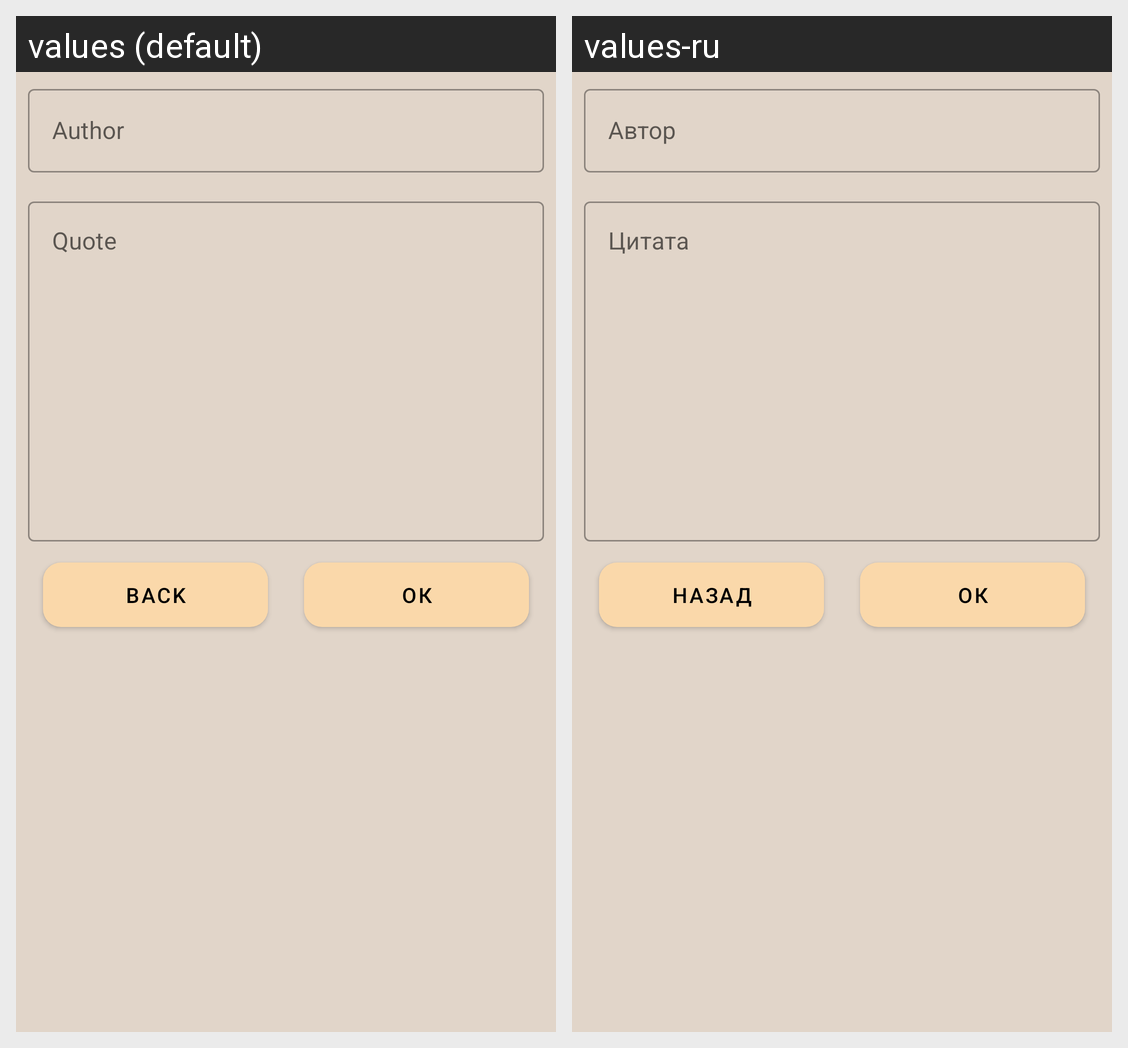

The same Android screen rendered under two of its app's locales, left to right. List the strings drawn on it with the default value and each locale's translation.
Android screen res/layout/dialog_add_quote.xml rendered under 2 locales, left to right: values (default), values-ru. Device: Nexus 5 (rendered at 1080×1920; each locale shown at half size, 540×960, under a caption strip naming it); theme Theme.Book.
Strings drawn on this screen, with the default value and each locale's value (text and hints the layout hard-codes, and strings that could not be matched under every locale, appear in the picture but are not listed):

author
  values: Author
  values-ru: Автор

quote
  values: Quote
  values-ru: Цитата

cansel
  values: Back
  values-ru: Назад
